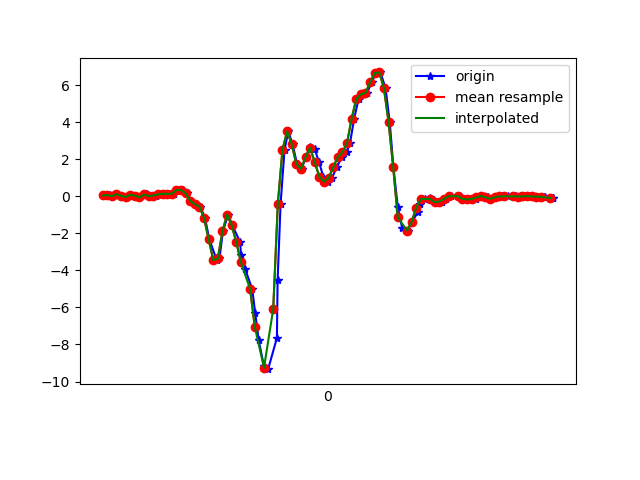

The data file committed next to this chart (first rows):
1617819081425, 514725045589670, 0.04100871, 0.03734055, -0.046328742
1617819081452, 514725064613894, 0.06178, -0.2693, 0.02575
1617819081465, 514725083638134, -0.001752, -0.002977, -0.01579
1617819081484, 514725102687174, 0.1082, 0.1937, -0.02556
1617819081501, 514725121711414, 0.01657, -0.2192, 0.02209
1617819081522, 514725140704838, -0.04573, -0.05185, -0.0109
1617819081545, 514725159750966, 0.07644, 0.2463, -0.01823
1617819081567, 514725178772294, 0.03246, -0.2119, 0.01598
1617819081581, 514725197818438, -0.06039, -0.03108, -0.03289
1617819081611, 514725216839718, 0.1302, 0.3122, -0.06954
1617819081618, 514725235861062, 0.06056, 0.006797, -0.04633
1617819081634, 514725254888166, -0.005417, 0.006797, -0.0671
1617819081653, 514725273908262, 0.03857, 0.162, -0.1233
1617819081673, 514725292953158, 0.1021, 0.2389, -0.138
1617819081692, 514725311973222, 0.1302, -0.08728, -0.1099
1617819081711, 514725330993318, 0.129, 0.04467, -0.1722
1617819081730, 514725350008774, 0.129, 0.2316, -0.2577
1617819081753, 514725369027334, 0.3367, 0.2939, -0.243
1617819081767, 514725388070694, 0.3342, 0.1082, -0.2846
1617819081786, 514725407089286, 0.1522, 0.4136, -0.3347
1617819081805, 514725426107846, -0.2424, 0.5163, -0.3518
1617819081826, 514725445152326, -0.433, 0.5419, -0.4483
1617819081844, 514725464170886, -0.5564, 0.6287, -0.502
1617819081864, 514725483189510, -1.171, 0.6054, -0.4971
1617819081883, 514725502232902, -2.327, 0.4442, -0.4275
1617819081915, 514725521251526, -3.446, 0.2597, -0.3298
1617819081927, 514725540294982, -3.355, 0.09843, -0.3114
1617819081942, 514725559322374, -1.882, -0.0494, -0.243
1617819081965, 514725578341318, -0.9926, -0.378, -0.2137
1617819081983, 514725597360262, -1.575, -1.032, -0.09642
1617819082017, 514725616403974, -2.487, -2.012, 0.07584
1617819082020, 514725635422854, -3.188, -2.923, 0.3349
1617819082039, 514725654446022, -3.952, -3.686, 0.3177
1617819082069, 514725673489862, -5.017, -4.446, 0.1797
1617819082082, 514725692508934, -6.311, -5.178, -0.1404
1617819082097, 514725711528070, -7.777, -5.674, -0.645
1617819082120, 514725730571910, -9.183, -5.739, -1.264
1617819082138, 514725749602374, -9.333, -5.504, -1.969
1617819082176, 514725768621766, -7.644, -5.15, -2.591
1617819082179, 514725787665926, -4.543, -4.737, -3.117
1617819082192, 514725806685382, -0.4, -4.128, -3.292
1617819082209, 514725825704774, 2.497, -3.726, -3.134
1617819082225, 514725844748934, 3.499, -3.704, -2.713
1617819082244, 514725863771910, 2.809, -3.55, -2.223
1617819082263, 514725882791430, 1.743, -2.701, -1.708
1617819082283, 514725901835718, 1.47, -1.398, -1.23
1617819082301, 514725920855174, 2.103, -0.411, -0.8295
1617819082320, 514725939899462, 2.675, 0.3196, -0.5216
1617819082339, 514725958924678, 2.574, 0.9769, -0.1905
1617819082359, 514725977944390, 1.83, 1.547, 0.1113
1617819082377, 514725996988742, 1.055, 2.046, 0.3116
1617819082396, 514726016008518, 0.7863, 2.445, 0.4338
1617819082415, 514726035052870, 0.9842, 2.814, 0.4839
1617819082435, 514726054070342, 1.556, 3.016, 0.5389
1617819082458, 514726073089990, 2.116, 3.213, 0.6024
1617819082478, 514726092134342, 2.361, 3.47, 0.6366
1617819082493, 514726111153990, 2.871, 3.584, 0.5523
1617819082511, 514726130173510, 4.189, 3.866, 0.3605
1617819082530, 514726149217862, 5.241, 4.333, 0.08562
1617819082552, 514726168230982, 5.497, 4.686, -0.2406
1617819082567, 514726187250502, 5.583, 4.522, -0.656
... 42 more rows
